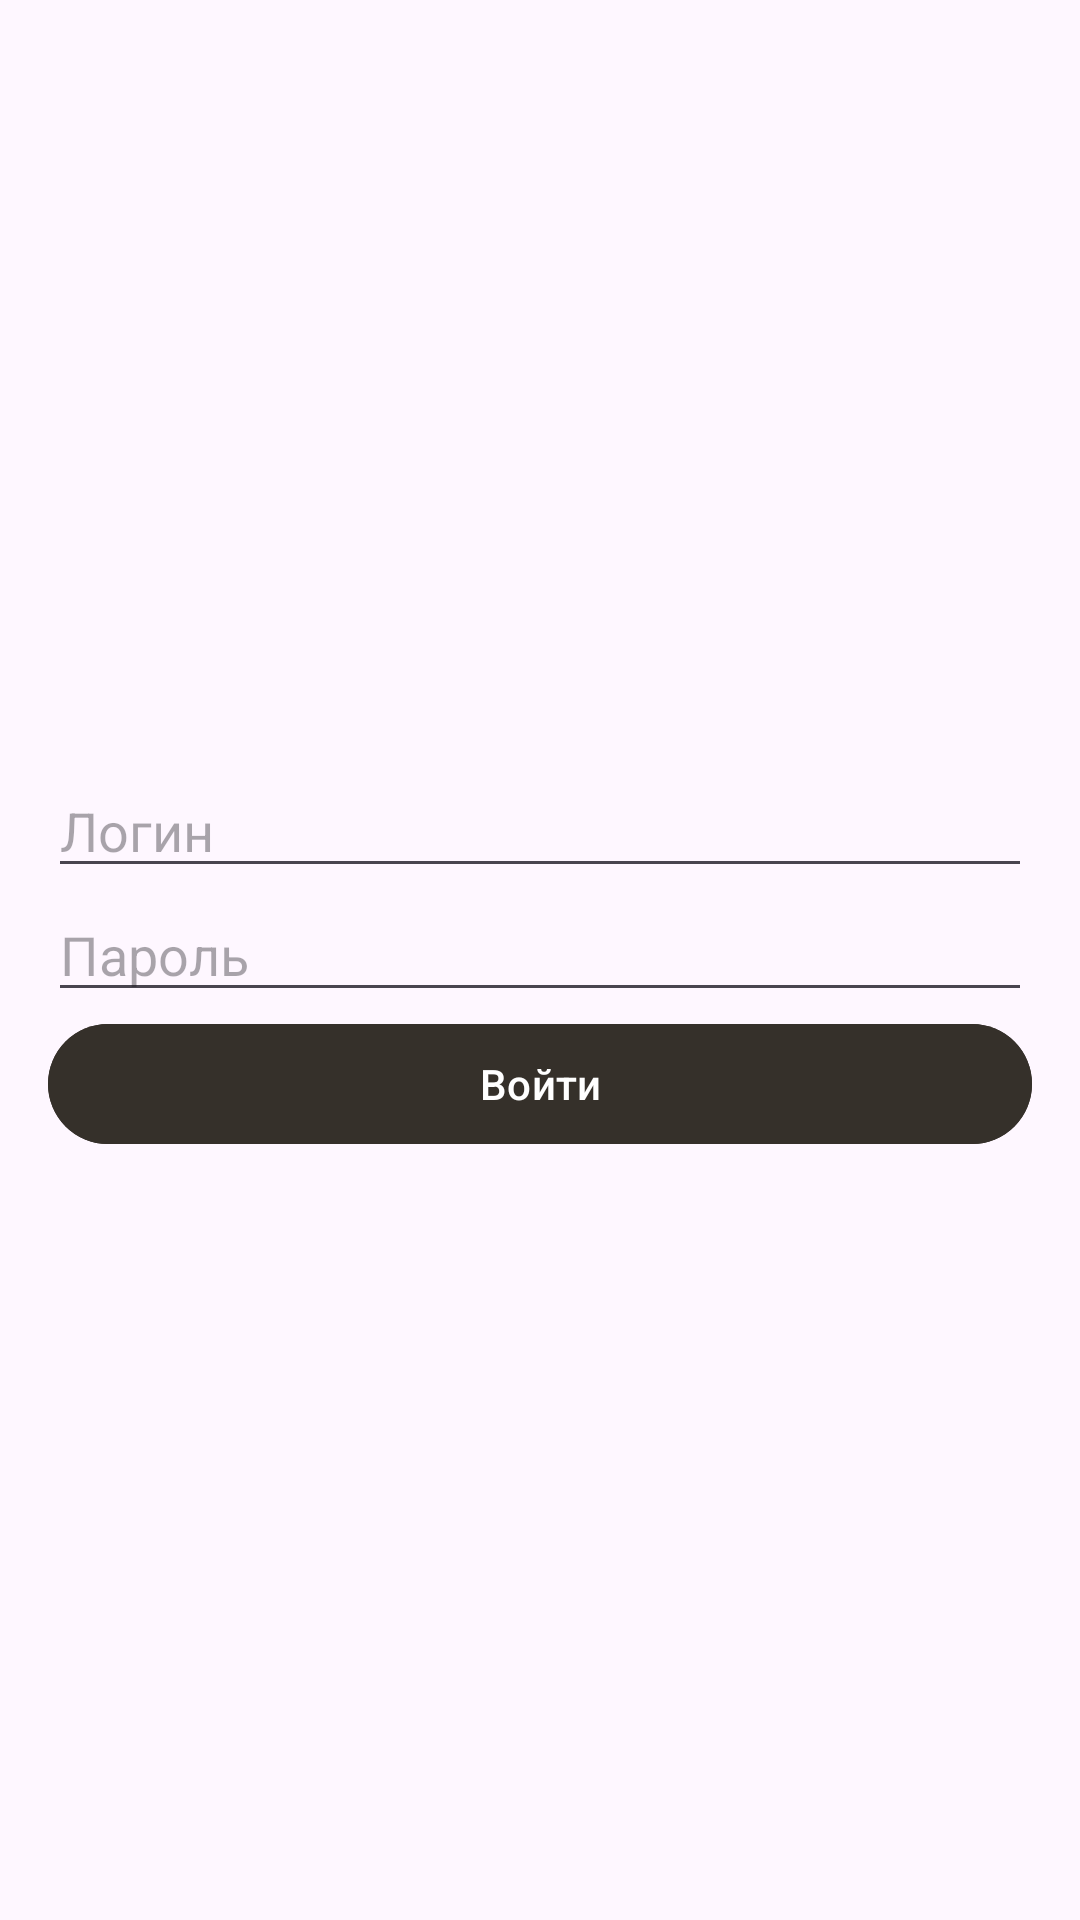

Here is an Android app screen rendered from its layout file. Give the layout XML and the strings, colors and styles it references.
<!-- AndroidManifest.xml: application theme Theme.ForSession -->
<!-- res/layout/activity_main.xml -->
<?xml version="1.0" encoding="utf-8"?>
<LinearLayout xmlns:android="http://schemas.android.com/apk/res/android"
    xmlns:tools="http://schemas.android.com/tools"
    android:layout_width="match_parent"
    android:layout_height="match_parent"
    android:gravity="center"
    android:orientation="vertical"
    android:padding="16dp"
    tools:context=".MainActivity">

    <EditText
        android:id="@+id/stringLOGIN"
        android:layout_width="match_parent"
        android:layout_height="wrap_content"
        android:hint="Логин"
        android:inputType="text" />

    <EditText
        android:id="@+id/stringPassword"
        android:layout_width="match_parent"
        android:layout_height="wrap_content"
        android:hint="Пароль"
        android:inputType="textPassword" />

    <com.google.android.material.button.MaterialButton
        android:id="@+id/buttonLogin"
        android:layout_width="match_parent"
        android:layout_height="wrap_content"
        android:backgroundTint="@color/brown"
        android:text="Войти" />

</LinearLayout>
<!-- resources referenced by this layout -->
<resources>
  <color name="brown">#35302A</color>
  <style name="Theme.ForSession" parent="Base.Theme.ForSession" />
  <style name="Base.Theme.ForSession" parent="Theme.Material3.DayNight.NoActionBar">
          
          
      </style>
</resources>
